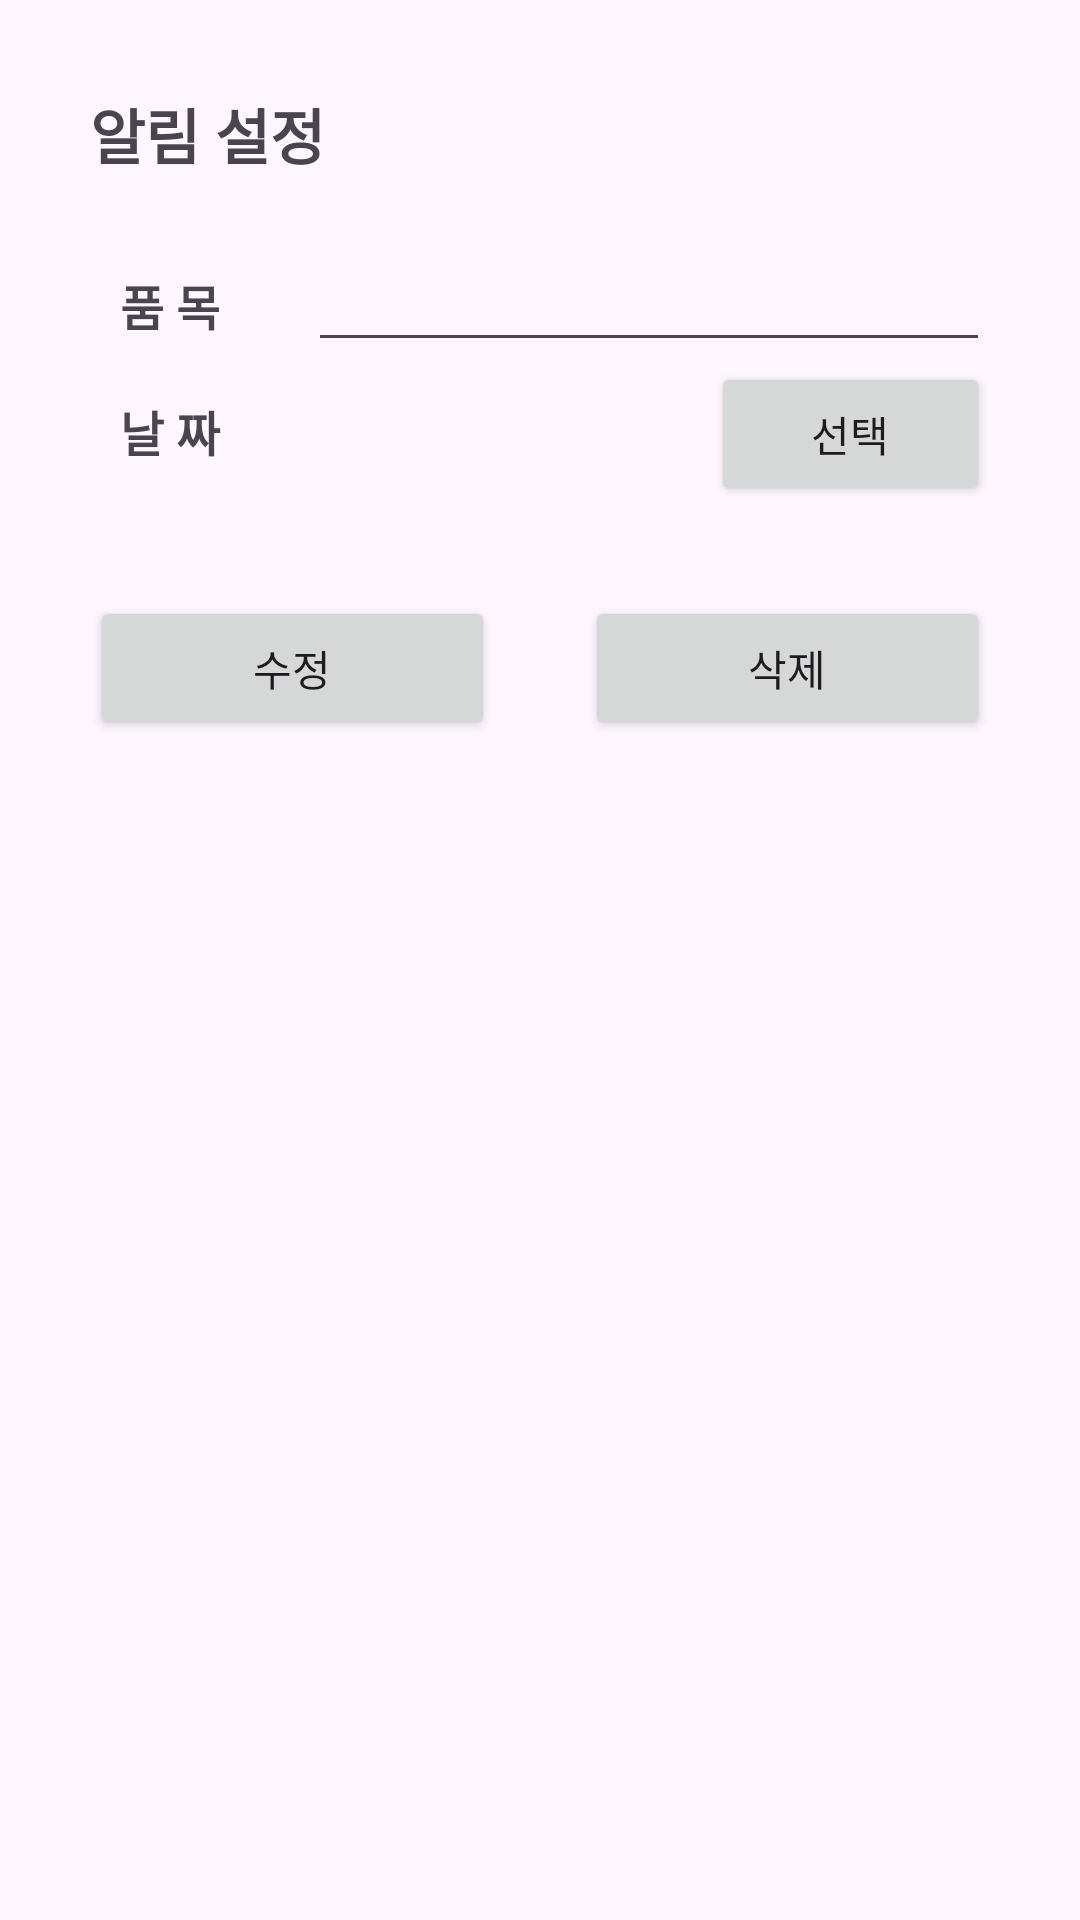

This screen was rendered from an Android layout file. Write that file and the resources it references.
<!-- AndroidManifest.xml: application theme Theme.WhatsInMyCart -->
<!-- res/layout/fragment_notify_modi.xml -->
<?xml version="1.0" encoding="utf-8"?>
<LinearLayout xmlns:android="http://schemas.android.com/apk/res/android"
    android:layout_width="wrap_content"
    android:layout_height="wrap_content"
    android:id="@+id/main"
    android:orientation="vertical"
    android:padding="30dp">

    <TextView
        android:layout_width="wrap_content"
        android:layout_height="wrap_content"
        android:text="알림 설정"
        android:textStyle="bold"
        android:textSize="20dp" />

    <LinearLayout
        android:layout_width="300dp"
        android:layout_height="wrap_content"
        android:orientation="horizontal"
        android:layout_marginTop="20dp">
        <TextView
            android:layout_width="wrap_content"
            android:layout_height="wrap_content"
            android:layout_marginLeft="10dp"
            android:text="품 목"
            android:textSize="16dp"
            android:textStyle="bold"
            android:layout_weight="1" />
        <EditText
            android:id="@+id/modify_item"
            android:layout_width="wrap_content"
            android:layout_height="wrap_content"
            android:layout_weight="7" />
    </LinearLayout>

    <LinearLayout
        android:layout_width="300dp"
        android:layout_height="wrap_content"
        android:orientation="horizontal">
        <TextView
            android:layout_width="wrap_content"
            android:layout_height="wrap_content"
            android:layout_marginLeft="10dp"
            android:text="날 짜"
            android:textSize="16dp"
            android:textStyle="bold"
            android:layout_weight="1.5" />
        <TextView
            android:id="@+id/modify_date"
            android:layout_width="wrap_content"
            android:layout_height="wrap_content"
            android:layout_weight="5"
            android:layout_marginLeft="10dp"
            android:text=""/>
        <Button
            android:id="@+id/date_selector"
            android:layout_width="wrap_content"
            android:layout_height="wrap_content"
            android:text="선택"
            android:layout_weight="0.2" />
    </LinearLayout>
    <LinearLayout
        android:layout_width="300dp"
        android:layout_height="wrap_content"
        android:orientation="horizontal"
        android:layout_marginTop="30dp" >
        <Button
            android:id="@+id/modifyBtn"
            android:layout_width="wrap_content"
            android:layout_height="wrap_content"
            android:text="수정"
            android:layout_weight="1" />

        <Button
            android:id="@+id/deleteBtn"
            android:layout_width="wrap_content"
            android:layout_height="wrap_content"
            android:text="삭제"
            android:layout_weight="1"
            android:layout_marginLeft="30dp"/>
    </LinearLayout>
</LinearLayout>
<!-- resources referenced by this layout -->
<resources>
  <style name="Theme.WhatsInMyCart" parent="Base.Theme.WhatsInMyCart" />
  <style name="Base.Theme.WhatsInMyCart" parent="Theme.Material3.DayNight.NoActionBar">
          
          
          <item name="android:windowLightStatusBar" tools:targetApi="m">true</item>
      </style>
</resources>
